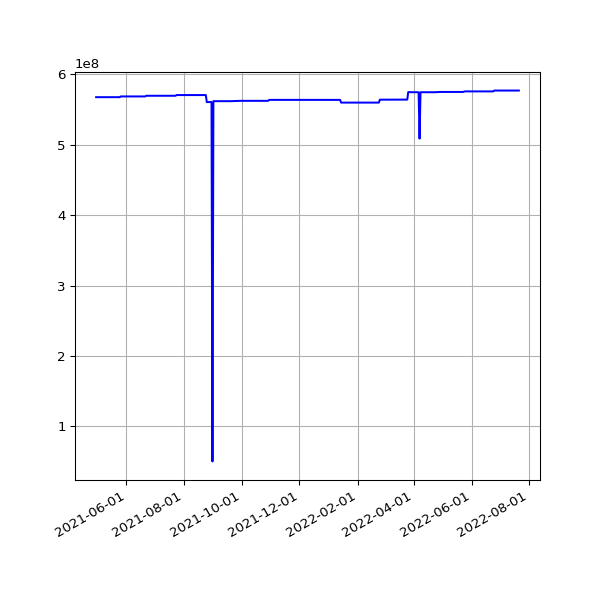

The data file committed next to this chart (first rows):
date, value
2021-04-30 19:18:44 +0100, 567426945
2021-05-01 19:16:10 +0100, 567426945
2021-05-02 19:15:26 +0100, 567426945
2021-05-03 19:25:54 +0100, 567426945
2021-05-04 19:16:30 +0100, 567426945
2021-05-05 19:18:06 +0100, 567426945
2021-05-06 19:18:59 +0100, 567426945
2021-05-07 19:17:58 +0100, 567426945
2021-05-08 19:22:12 +0100, 567426945
2021-05-09 19:11:58 +0100, 567426945
2021-05-10 19:17:37 +0100, 567426945
2021-05-12T01:01:55Z, 567426945
2021-05-13T01:09:53Z, 567426945
2021-05-14T01:15:39Z, 567426945
2021-05-15T06:43:28Z, 567426945
2021-05-16T01:18:55Z, 567426945
2021-05-17T01:09:03Z, 567426945
2021-05-18T06:42:26Z, 567426945
2021-05-19T01:13:48Z, 567426945
2021-05-20T01:09:01Z, 567426945
2021-05-21T01:13:57Z, 567426945
2021-05-22T01:12:38Z, 567426945
2021-05-23T01:20:03Z, 567426945
2021-05-24T01:16:54Z, 567426945
2021-05-25T01:14:00Z, 567426945
2021-05-26T01:25:42Z, 568474781
2021-05-27T01:27:43Z, 568474781
2021-05-28T01:34:06Z, 568474781
2021-05-29T01:44:29Z, 568474781
2021-05-30T01:52:07Z, 568474781
2021-05-31T02:08:08Z, 568474781
2021-06-01T02:24:16Z, 568474781
2021-06-02T02:31:00Z, 568474781
2021-06-03T02:11:37Z, 568474781
2021-06-04T01:57:17Z, 568474781
2021-06-04T08:12:16Z, 568474781
2021-06-05T01:33:07Z, 568474781
2021-06-06T01:25:41Z, 568474781
2021-06-07T01:31:36Z, 568474781
2021-06-08T01:27:38Z, 568474781
2021-06-09T01:05:59Z, 568474781
2021-06-10T01:09:25Z, 568474781
2021-06-11T01:06:05Z, 568474781
2021-06-12T00:59:59Z, 568474781
2021-06-13T01:03:12Z, 568474781
2021-06-14T01:03:23Z, 568474781
2021-06-15T01:03:27Z, 568474781
2021-06-16T01:01:53Z, 568474781
2021-06-17T01:06:45Z, 568474781
2021-06-18T01:04:25Z, 568474781
2021-06-19T01:06:44Z, 568474781
2021-06-20T01:05:19Z, 568474781
2021-06-21T01:07:56Z, 568474781
2021-06-22T01:05:32Z, 569433656
2021-06-23T01:00:34Z, 569433656
2021-06-24T00:56:28Z, 569433656
2021-06-25T01:09:19Z, 569433656
2021-06-26T01:04:37Z, 569433656
2021-06-27T01:12:08Z, 569433656
2021-06-28T01:09:29Z, 569433656
... 367 more rows
